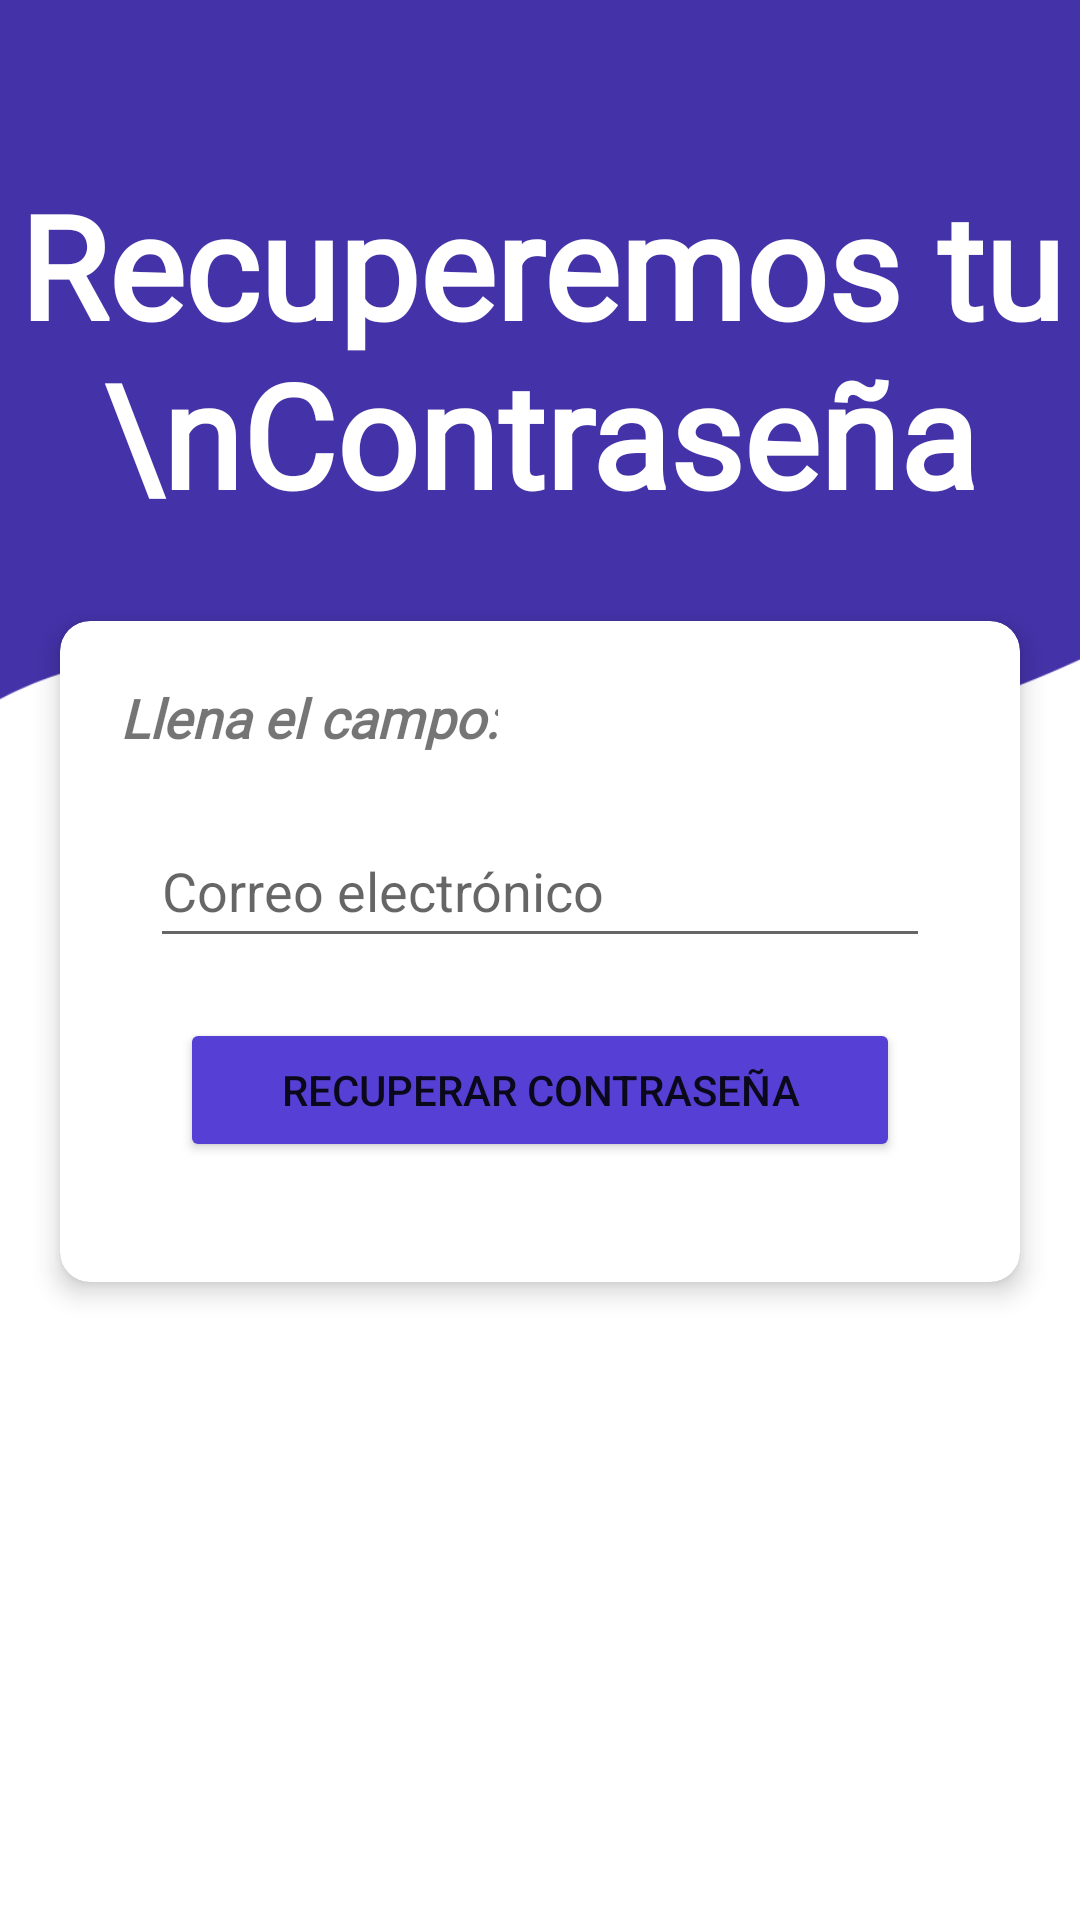

Android layout source for this screen:
<!-- AndroidManifest.xml: application theme Theme.MannyService -->
<!-- res/layout/activity_recuperar.xml -->
<?xml version="1.0" encoding="utf-8"?>
<androidx.constraintlayout.widget.ConstraintLayout xmlns:android="http://schemas.android.com/apk/res/android"
    xmlns:app="http://schemas.android.com/apk/res-auto"
    xmlns:tools="http://schemas.android.com/tools"
    android:layout_width="match_parent"
    android:layout_height="match_parent"
    tools:context=".sesiones.Recuperar">

    <androidx.appcompat.widget.Toolbar
        android:id="@+id/toolbarRecuperar"
        android:layout_width="0dp"
        android:layout_height="wrap_content"
        android:background="@color/colorNav"
        android:minHeight="?attr/actionBarSize"
        android:theme="?attr/actionBarTheme"
        app:layout_constraintEnd_toEndOf="parent"
        app:layout_constraintStart_toStartOf="parent"
        app:layout_constraintTop_toTopOf="parent"
        app:title=" "
        app:titleTextColor="@color/colorNav" />

    <TextView
        android:id="@+id/textView3"
        android:layout_width="0dp"
        android:layout_height="200dp"
        android:background="@drawable/cabecera"
        android:fontFamily="@font/dancing_script"
        android:lineSpacingExtra="0sp"
        android:text="Recuperemos tu \nContraseña"
        android:textAlignment="center"
        android:textColor="@color/white"
        android:textSize="48sp"
        android:textStyle="bold"
        app:layout_constraintEnd_toEndOf="parent"
        app:layout_constraintHorizontal_bias="0.0"
        app:layout_constraintStart_toStartOf="parent"
        app:layout_constraintTop_toBottomOf="@+id/toolbarRecuperar" />

    <androidx.cardview.widget.CardView
        android:id="@+id/cardView"
        android:layout_width="0dp"
        android:layout_height="wrap_content"
        android:layout_marginStart="20dp"
        android:layout_marginTop="75dp"
        android:layout_marginEnd="20dp"
        android:layout_marginBottom="337dp"
        app:cardCornerRadius="10dp"
        app:cardElevation="5dp"
        app:layout_constraintBottom_toBottomOf="parent"
        app:layout_constraintEnd_toEndOf="parent"
        app:layout_constraintStart_toStartOf="parent"
        app:layout_constraintTop_toBottomOf="@+id/textView3">

        <androidx.constraintlayout.widget.ConstraintLayout
            android:layout_width="match_parent"
            android:layout_height="match_parent">

            <TextView
                android:id="@+id/textView9"
                android:layout_width="wrap_content"
                android:layout_height="wrap_content"
                android:layout_marginStart="20dp"
                android:layout_marginTop="20dp"
                android:fontFamily="@font/mukta"
                android:text="Llena el campo:"
                android:textSize="18sp"
                android:textStyle="bold|italic"
                app:layout_constraintStart_toStartOf="parent"
                app:layout_constraintTop_toTopOf="parent" />

            <EditText
                android:id="@+id/correoRecuperar"
                android:layout_width="0dp"
                android:layout_height="wrap_content"
                android:layout_marginStart="30dp"
                android:layout_marginTop="20dp"
                android:layout_marginEnd="30dp"
                android:ems="10"
                android:hint="Correo electrónico"
                android:inputType="textPersonName"
                android:minHeight="48dp"
                app:layout_constraintEnd_toEndOf="parent"
                app:layout_constraintStart_toStartOf="parent"
                app:layout_constraintTop_toBottomOf="@+id/textView9" />

            <Button
                android:id="@+id/btnRecuperar"
                android:layout_width="0dp"
                android:layout_height="wrap_content"
                android:layout_marginStart="40dp"
                android:layout_marginTop="20dp"
                android:layout_marginEnd="40dp"
                android:layout_marginBottom="40dp"
                android:backgroundTint="@color/colorSeleccion"
                android:text="Recuperar contraseña"
                app:layout_constraintBottom_toBottomOf="parent"
                app:layout_constraintEnd_toEndOf="parent"
                app:layout_constraintStart_toStartOf="parent"
                app:layout_constraintTop_toBottomOf="@+id/correoRecuperar" />
        </androidx.constraintlayout.widget.ConstraintLayout>
    </androidx.cardview.widget.CardView>

</androidx.constraintlayout.widget.ConstraintLayout>
<!-- resources referenced by this layout -->
<resources>
  <color name="colorNav">#4432A8</color>
  <color name="colorSeleccion">#563fd4</color>
  <color name="white">#FFFFFFFF</color>
  <!-- drawable cabecera: png bitmap (drawable-v24, 5684 bytes) -->
  <style name="Theme.MannyService" parent="Theme.MaterialComponents.DayNight.DarkActionBar">
          
          <item name="colorPrimary">@color/purple_500</item>
          <item name="colorPrimaryVariant">@color/purple_700</item>
          <item name="colorOnPrimary">@color/white</item>
          
          <item name="colorSecondary">@color/teal_200</item>
          <item name="colorSecondaryVariant">@color/teal_700</item>
          <item name="colorOnSecondary">@color/white</item>
          
          <item name="android:statusBarColor" tools:targetApi="l">?attr/colorPrimaryVariant</item>
          
      </style>
  <color name="purple_500">#FF6200EE</color>
  <color name="purple_700">#FF3700B3</color>
  <color name="teal_200">#FF03DAC5</color>
  <color name="teal_700">#FF018786</color>
</resources>
